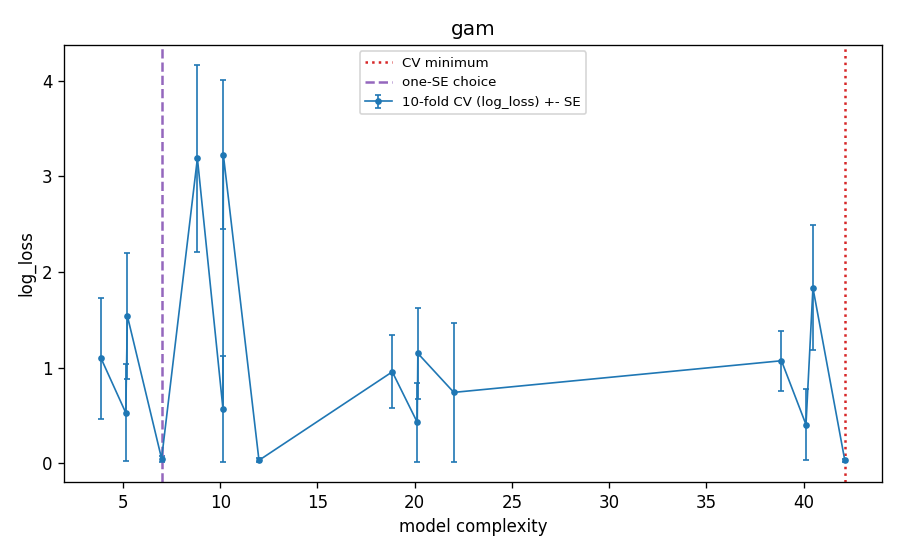

The file beside this chart, header and first rows:
k, df, complexity, cv_log_loss, cv_se, cv_auc, val_auc_tuning_fit, cv_error_pooled_youden, df_total, gcv, backfit_cycles, is_cv_min, is_one_se, is_one_se_plain
5, 2.5, 5.223, 1.542, 0.6564, 0.9087, 1.0, 0.1714, 5.223, , 87, False, False, False
5, 3.0, 3.874, 1.096, 0.6352, 0.9163, 0.9256, 0.1175, 3.874, , 85, False, False, False
5, 4.0, 5.142, 0.5271, 0.5083, 0.9109, 1.0, 0.06217, 5.142, , 88, False, False, False
5, 6.0, 6.983, 0.04817, 0.03184, 0.9994, 1.0, 0.006233, 6.983, , 83, False, True, False
10, 2.5, 10.16, 3.227, 0.7814, 0.8099, 0.8131, 0.3487, 10.16, , 88, False, False, False
10, 3.0, 8.825, 3.19, 0.9794, 0.8093, 0.8618, 0.3448, 8.825, , 87, False, False, False
10, 4.0, 10.14, 0.5712, 0.5555, 0.9101, 1.0, 0.06647, 10.14, , 88, False, False, False
10, 6.0, 11.99, 0.03097, 0.01977, 0.9996, 1.0, 0.005467, 11.99, , 83, False, False, True
20, 2.5, 20.16, 1.15, 0.4732, 0.9142, 0.6749, 0.1238, 20.16, , 89, False, False, False
20, 3.0, 18.85, 0.9564, 0.3812, 0.9007, 0.8588, 0.1015, 18.85, , 87, False, False, False
20, 4.0, 20.13, 0.4284, 0.4115, 0.9133, 1.0, 0.04717, 20.13, , 88, False, False, False
20, 6.0, 22.01, 0.7415, 0.7241, 0.9136, 1.0, 0.0831, 22.01, , 82, False, False, False
40, 2.5, 40.48, 1.835, 0.6541, 0.8132, 0.7159, 0.1985, 40.48, , 90, False, False, False
40, 3.0, 38.86, 1.072, 0.3165, 0.8437, 0.8586, 0.1153, 38.86, , 87, False, False, False
40, 4.0, 40.13, 0.4046, 0.3708, 0.9014, 1.0, 0.04713, 40.13, , 88, False, False, False
40, 6.0, 42.12, 0.02988, 0.01758, 0.9987, 1.0, 0.0056, 42.12, , 78, True, False, False
